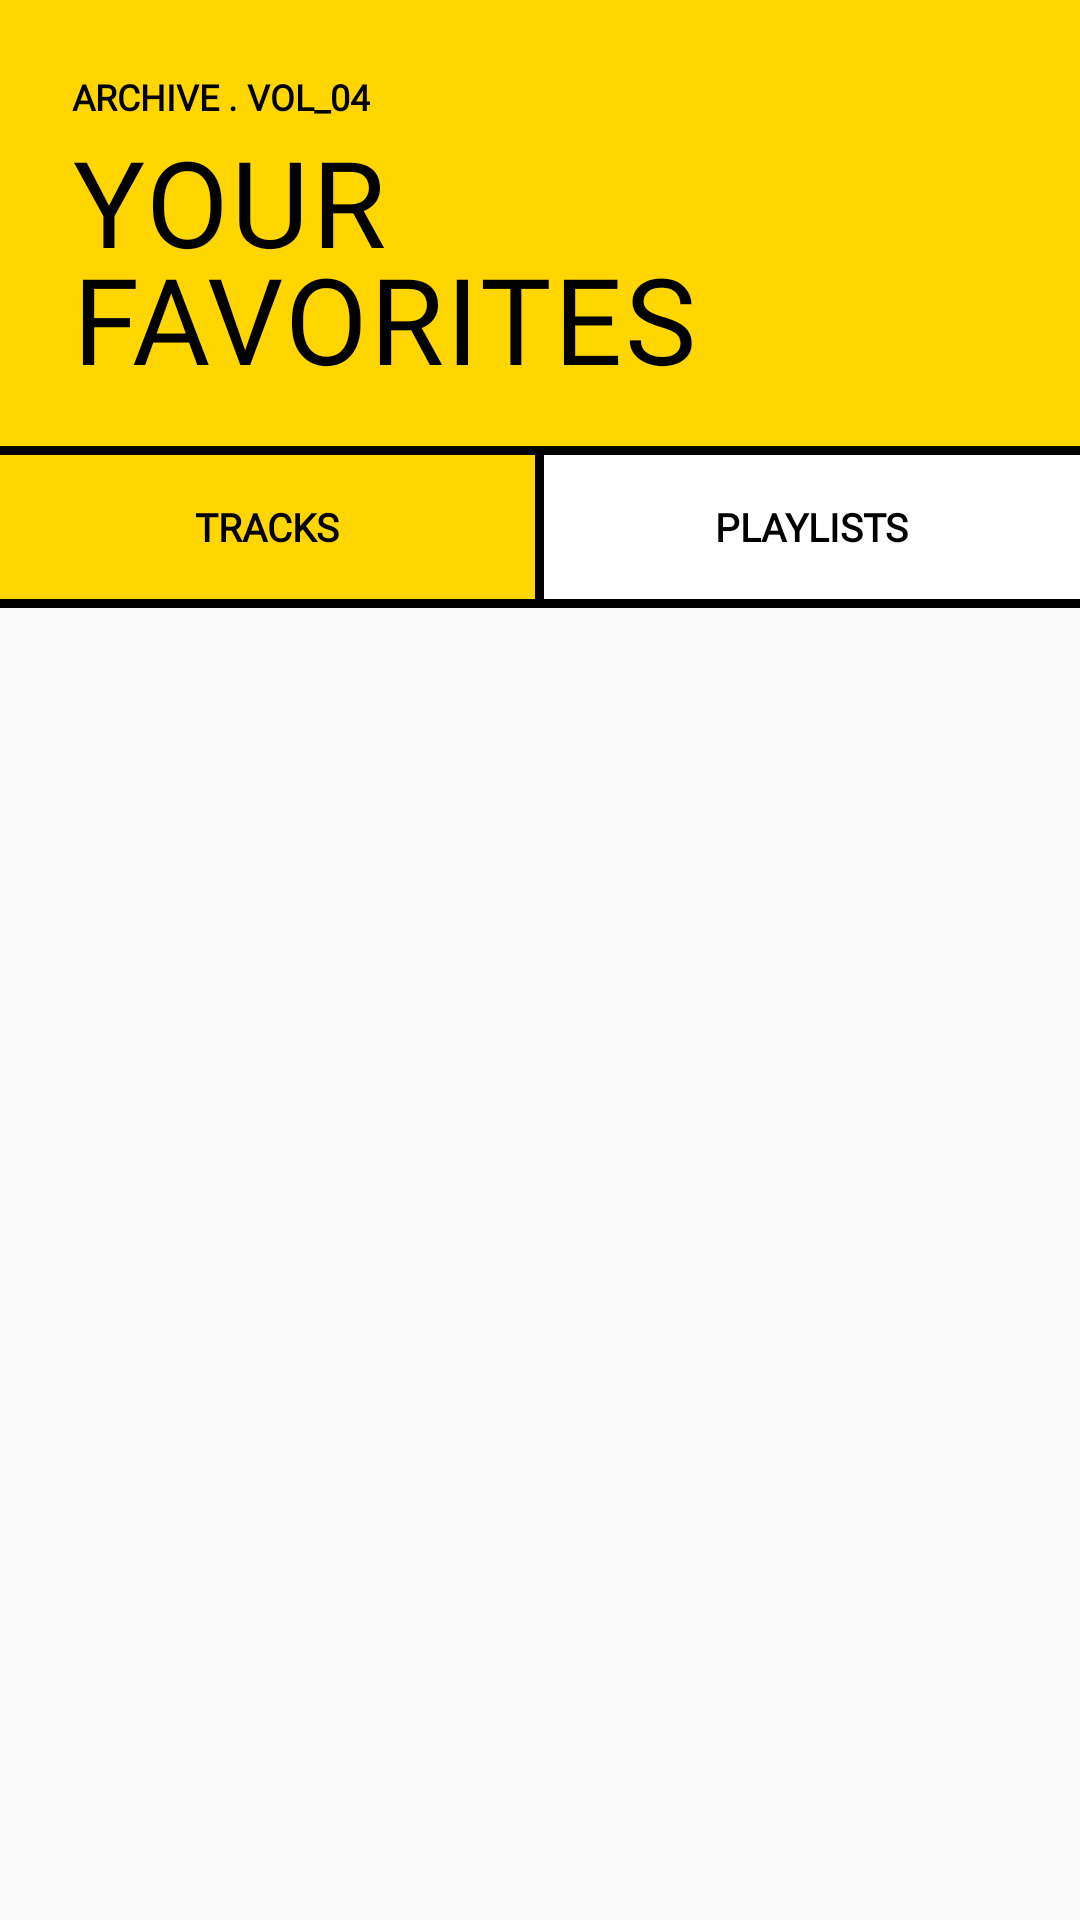

Layout XML and referenced resources for this Android screen:
<!-- AndroidManifest.xml: application theme Theme.Noctune -->
<!-- res/layout/fragment_faves.xml -->
<?xml version="1.0" encoding="utf-8"?>
<LinearLayout
    xmlns:android="http://schemas.android.com/apk/res/android"
    xmlns:app="http://schemas.android.com/apk/res-auto"
    android:layout_width="match_parent"
    android:layout_height="match_parent"
    android:orientation="vertical"
    android:background="@color/bg_main">

    <LinearLayout
        android:layout_width="match_parent"
        android:layout_height="wrap_content"
        android:background="@color/brand_yellow"
        android:orientation="vertical"
        android:paddingHorizontal="24dp"
        android:paddingTop="24dp"
        android:paddingBottom="16dp">

        <TextView
            android:layout_width="wrap_content"
            android:layout_height="wrap_content"
            android:text="ARCHIVE . VOL_04"
            android:textColor="#000000"
            android:textSize="12sp"
            android:fontFamily="@font/space_mono"
            android:textStyle="bold"/>

        <TextView
            android:layout_width="wrap_content"
            android:layout_height="wrap_content"
            android:text="YOUR FAVORITES"
            android:textColor="#000000"
            android:textSize="40sp"
            android:fontFamily="@font/bebas_neue"
            android:lineSpacingMultiplier="0.85"
            android:letterSpacing="0.02"/>
    </LinearLayout>

    <View
        android:layout_width="match_parent"
        android:layout_height="3dp"
        android:background="@color/border_color"/>

    
    <LinearLayout
        android:layout_width="match_parent"
        android:layout_height="48dp"
        android:orientation="horizontal"
        android:background="@color/border_color">

        <LinearLayout
            android:id="@+id/tab_faves"
            android:layout_width="0dp"
            android:layout_height="match_parent"
            android:layout_weight="1"
            android:gravity="center"
            android:background="@color/brand_yellow">

            <TextView
                android:layout_width="wrap_content"
                android:layout_height="wrap_content"
                android:text="TRACKS"
                android:textColor="#000000"
                android:textSize="13sp"
                android:textStyle="bold"
                android:fontFamily="@font/space_mono"/>
        </LinearLayout>

        <View
            android:layout_width="3dp"
            android:layout_height="match_parent"
            android:background="@color/border_color"/>

        <LinearLayout
            android:id="@+id/tab_playlists"
            android:layout_width="0dp"
            android:layout_height="match_parent"
            android:layout_weight="1"
            android:gravity="center"
            android:background="@color/bg_surface">

            <TextView
                android:layout_width="wrap_content"
                android:layout_height="wrap_content"
                android:textColor="@color/text_primary"
                android:text="PLAYLISTS"
                android:textSize="13sp"
                android:textStyle="bold"
                android:fontFamily="@font/space_mono"/>
        </LinearLayout>
    </LinearLayout>

    <View
        android:layout_width="match_parent"
        android:layout_height="3dp"
        android:background="@color/border_color"/>

    <FrameLayout
        android:layout_width="match_parent"
        android:layout_height="match_parent"
        android:background="@color/border_color">

        <LinearLayout
            android:id="@+id/view_faves_content"
            android:layout_width="match_parent"
            android:layout_height="match_parent"
            android:orientation="vertical"
            android:background="@color/bg_main"
            android:visibility="visible">

            <TextView
                android:id="@+id/tv_empty"
                android:layout_width="match_parent"
                android:layout_height="wrap_content"
                android:layout_marginHorizontal="24dp"
                android:layout_marginTop="80dp"
                android:background="@color/bg_surface"
                android:padding="24dp"
                android:text="[DIRECTORY EMPTY]\n\nNo tracks have been registered as favorite."
                android:textColor="@color/brand_red"
                android:textSize="13sp"
                android:fontFamily="@font/space_mono"
                android:gravity="center"
                android:lineSpacingMultiplier="1.3"
                android:visibility="gone"/>

            <androidx.recyclerview.widget.RecyclerView
                android:id="@+id/rv_faves"
                android:layout_width="match_parent"
                android:layout_height="match_parent"
                android:scrollbars="vertical"/>
        </LinearLayout>

        <LinearLayout
            android:id="@+id/view_playlists_content"
            android:layout_width="match_parent"
            android:layout_height="match_parent"
            android:orientation="vertical"
            android:background="@color/bg_main"
            android:visibility="gone">

            <TextView
                android:id="@+id/btn_new_playlist"
                android:layout_width="match_parent"
                android:layout_height="wrap_content"
                android:background="@color/brand_yellow"
                android:text="+ CREATE NEW PLAYLIST"
                android:textColor="#000000"
                android:textSize="14sp"
                android:textStyle="bold"
                android:fontFamily="@font/space_mono"
                android:gravity="center"
                android:padding="16dp"/>

            <View
                android:layout_width="match_parent"
                android:layout_height="3dp"
                android:background="@color/border_color"/>

            <TextView
                android:id="@+id/tv_empty_playlist"
                android:layout_width="match_parent"
                android:layout_height="wrap_content"
                android:layout_marginHorizontal="24dp"
                android:layout_marginTop="80dp"
                android:background="@color/bg_surface"
                android:padding="24dp"
                android:text="[NO PLAYLISTS FOUND]\n\nInitialization needed. Tap the bar above to create a new music container."
                android:textColor="@color/text_secondary"
                android:textSize="13sp"
                android:fontFamily="@font/space_mono"
                android:gravity="center"
                android:lineSpacingMultiplier="1.3"
                android:visibility="gone"/>

            <androidx.recyclerview.widget.RecyclerView
                android:id="@+id/rv_playlists"
                android:layout_width="match_parent"
                android:layout_height="match_parent"
                android:scrollbars="vertical"/>
        </LinearLayout>
    </FrameLayout>
</LinearLayout>
<!-- resources referenced by this layout -->
<resources>
  <color name="bg_main">#F9F9F9</color>
  <color name="bg_surface">#FFFFFF</color>
  <color name="border_color">#000000</color>
  <color name="brand_red">#E63329</color>
  <color name="brand_yellow">#FFD600</color>
  <color name="text_primary">#000000</color>
  <color name="text_secondary">#666666</color>
  <style name="Theme.Noctune" parent="Theme.MaterialComponents.Light.NoActionBar">
          <item name="colorPrimary">@color/brand_yellow</item>
          <item name="colorPrimaryVariant">@color/brand_yellow</item>
          <item name="colorOnPrimary">#000000</item>  
          <item name="colorSecondary">@color/brand_red</item>
  
          <item name="android:windowBackground">@color/bg_main</item>
          <item name="android:statusBarColor">@color/brand_yellow</item>
  
          <item name="android:windowLightStatusBar">true</item>
          <item name="android:clipToPadding">false</item>
      </style>
</resources>
